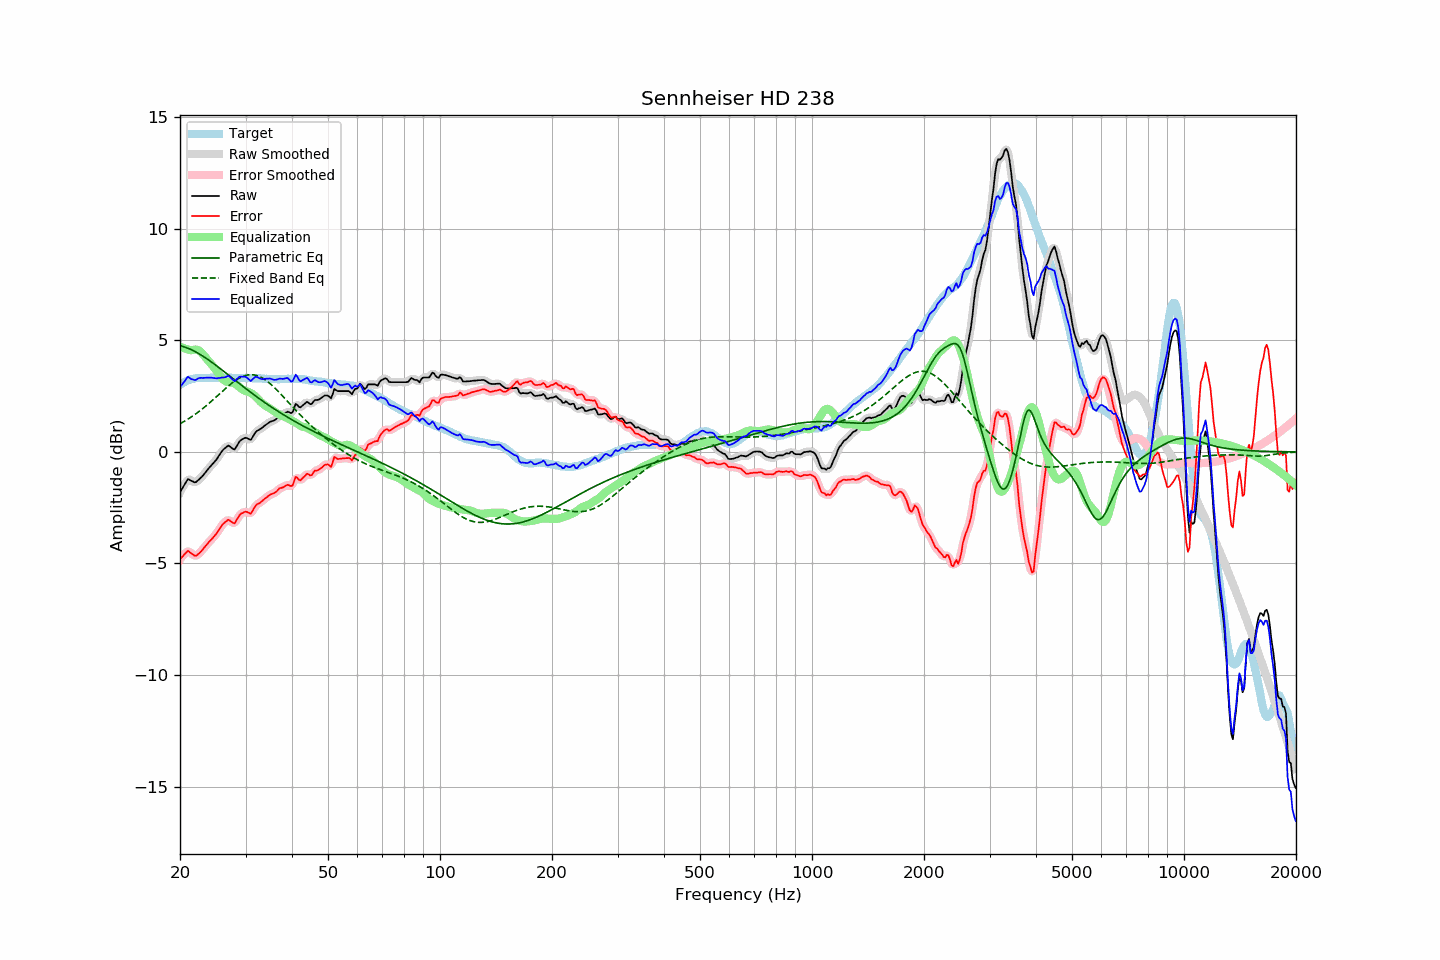

Data behind this chart, as committed beside it:
frequency, raw, error, smoothed, error_smoothed, equalization, parametric_eq, fixed_band_eq, equalized_raw, equalized_smoothed, target
20.00, -1.81, -4.80, -1.82, -4.82, 4.71, 4.76, 1.26, 2.90, 2.88, 3.00
20.20, -1.69, -4.73, -1.67, -4.72, 4.68, 4.74, 1.30, 2.99, 3.01, 3.05
20.40, -1.56, -4.66, -1.54, -4.64, 4.65, 4.72, 1.34, 3.09, 3.11, 3.10
20.61, -1.45, -4.57, -1.43, -4.57, 4.63, 4.70, 1.38, 3.18, 3.20, 3.13
20.81, -1.32, -4.50, -1.32, -4.50, 4.61, 4.67, 1.43, 3.28, 3.29, 3.18
21.02, -1.22, -4.43, -1.26, -4.47, 4.59, 4.64, 1.47, 3.37, 3.33, 3.22
21.23, -1.26, -4.49, -1.25, -4.49, 4.57, 4.61, 1.52, 3.31, 3.32, 3.24
21.44, -1.30, -4.55, -1.28, -4.54, 4.55, 4.58, 1.56, 3.26, 3.27, 3.26
21.66, -1.32, -4.60, -1.34, -4.61, 4.57, 4.55, 1.61, 3.25, 3.23, 3.28
21.87, -1.37, -4.65, -1.35, -4.64, 4.58, 4.51, 1.66, 3.22, 3.23, 3.29
22.09, -1.35, -4.66, -1.34, -4.64, 4.59, 4.47, 1.71, 3.23, 3.25, 3.30
22.31, -1.28, -4.60, -1.30, -4.61, 4.57, 4.43, 1.77, 3.29, 3.28, 3.31
22.54, -1.23, -4.54, -1.23, -4.54, 4.53, 4.39, 1.82, 3.31, 3.30, 3.31
22.76, -1.15, -4.47, -1.16, -4.47, 4.48, 4.35, 1.88, 3.32, 3.32, 3.31
22.99, -1.09, -4.39, -1.08, -4.39, 4.40, 4.30, 1.93, 3.31, 3.32, 3.30
23.22, -1.00, -4.30, -1.00, -4.30, 4.31, 4.26, 1.99, 3.32, 3.32, 3.30
23.45, -0.90, -4.21, -0.91, -4.21, 4.23, 4.21, 2.05, 3.32, 3.32, 3.30
23.69, -0.82, -4.13, -0.81, -4.12, 4.14, 4.16, 2.11, 3.32, 3.32, 3.31
23.92, -0.72, -4.04, -0.73, -4.04, 4.06, 4.11, 2.17, 3.33, 3.33, 3.31
24.16, -0.64, -3.97, -0.64, -3.97, 3.97, 4.06, 2.24, 3.33, 3.33, 3.32
24.40, -0.56, -3.90, -0.56, -3.89, 3.89, 4.01, 2.30, 3.32, 3.32, 3.33
24.65, -0.49, -3.81, -0.49, -3.81, 3.80, 3.95, 2.36, 3.31, 3.31, 3.32
24.89, -0.40, -3.72, -0.40, -3.72, 3.70, 3.90, 2.43, 3.30, 3.30, 3.32
25.14, -0.31, -3.63, -0.31, -3.63, 3.61, 3.85, 2.49, 3.29, 3.30, 3.32
25.39, -0.19, -3.52, -0.20, -3.52, 3.50, 3.79, 2.56, 3.31, 3.31, 3.33
25.65, -0.09, -3.41, -0.08, -3.41, 3.40, 3.74, 2.63, 3.32, 3.32, 3.33
25.91, 0.02, -3.30, 0.02, -3.31, 3.31, 3.68, 2.69, 3.33, 3.33, 3.32
26.16, 0.11, -3.21, 0.10, -3.22, 3.23, 3.62, 2.76, 3.34, 3.33, 3.32
26.43, 0.16, -3.15, 0.18, -3.14, 3.18, 3.57, 2.82, 3.34, 3.36, 3.32
26.69, 0.22, -3.09, 0.23, -3.09, 3.15, 3.51, 2.88, 3.37, 3.38, 3.32
26.96, 0.28, -3.04, 0.26, -3.07, 3.13, 3.45, 2.95, 3.42, 3.39, 3.33
27.23, 0.25, -3.08, 0.24, -3.08, 3.12, 3.40, 3.01, 3.37, 3.36, 3.32
27.50, 0.18, -3.14, 0.18, -3.14, 3.11, 3.34, 3.06, 3.30, 3.29, 3.32
27.77, 0.13, -3.18, 0.14, -3.18, 3.09, 3.28, 3.12, 3.22, 3.23, 3.31
28.05, 0.11, -3.21, 0.15, -3.16, 3.06, 3.23, 3.17, 3.17, 3.21, 3.31
28.33, 0.23, -3.08, 0.22, -3.09, 3.02, 3.17, 3.22, 3.24, 3.24, 3.30
28.62, 0.34, -2.96, 0.34, -2.97, 2.96, 3.11, 3.27, 3.30, 3.30, 3.30
28.90, 0.47, -2.85, 0.45, -2.85, 2.90, 3.06, 3.31, 3.37, 3.35, 3.31
29.19, 0.53, -2.76, 0.53, -2.78, 2.84, 3.00, 3.35, 3.38, 3.37, 3.30
29.48, 0.57, -2.74, 0.59, -2.72, 2.79, 2.94, 3.38, 3.37, 3.38, 3.32
29.78, 0.61, -2.69, 0.62, -2.70, 2.75, 2.89, 3.41, 3.37, 3.37, 3.31
30.08, 0.63, -2.68, 0.62, -2.69, 2.72, 2.83, 3.43, 3.36, 3.34, 3.32
30.38, 0.61, -2.70, 0.59, -2.71, 2.70, 2.78, 3.44, 3.30, 3.29, 3.31
30.68, 0.56, -2.74, 0.57, -2.74, 2.67, 2.72, 3.45, 3.24, 3.24, 3.30
30.99, 0.54, -2.77, 0.57, -2.73, 2.64, 2.67, 3.46, 3.18, 3.22, 3.30
31.30, 0.64, -2.66, 0.64, -2.66, 2.60, 2.61, 3.46, 3.24, 3.24, 3.30
31.61, 0.76, -2.54, 0.75, -2.54, 2.55, 2.56, 3.45, 3.31, 3.30, 3.30
31.93, 0.88, -2.42, 0.87, -2.43, 2.48, 2.51, 3.43, 3.36, 3.35, 3.30
32.24, 0.95, -2.34, 0.94, -2.36, 2.41, 2.45, 3.41, 3.35, 3.35, 3.29
32.57, 0.98, -2.31, 0.99, -2.30, 2.33, 2.40, 3.39, 3.32, 3.32, 3.30
32.89, 1.03, -2.27, 1.03, -2.26, 2.25, 2.35, 3.36, 3.28, 3.28, 3.29
33.22, 1.07, -2.21, 1.08, -2.21, 2.19, 2.30, 3.32, 3.26, 3.26, 3.28
33.55, 1.14, -2.15, 1.13, -2.15, 2.13, 2.25, 3.28, 3.26, 3.26, 3.28
33.89, 1.19, -2.08, 1.19, -2.08, 2.08, 2.20, 3.23, 3.28, 3.27, 3.27
34.23, 1.24, -2.03, 1.25, -2.03, 2.04, 2.15, 3.18, 3.28, 3.28, 3.28
34.57, 1.29, -1.97, 1.30, -1.97, 1.99, 2.10, 3.12, 3.29, 3.29, 3.27
34.92, 1.34, -1.92, 1.34, -1.93, 1.94, 2.05, 3.06, 3.29, 3.28, 3.26
35.27, 1.37, -1.89, 1.37, -1.89, 1.89, 2.00, 3.00, 3.27, 3.26, 3.26
35.62, 1.39, -1.87, 1.40, -1.86, 1.85, 1.96, 2.93, 3.24, 3.24, 3.26
35.97, 1.43, -1.83, 1.43, -1.83, 1.80, 1.91, 2.86, 3.23, 3.23, 3.26
... 635 more rows
